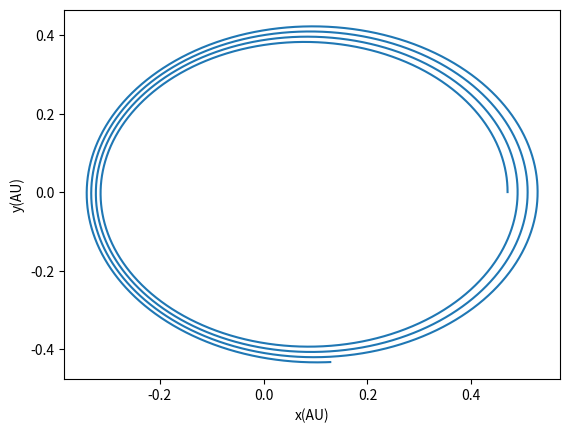
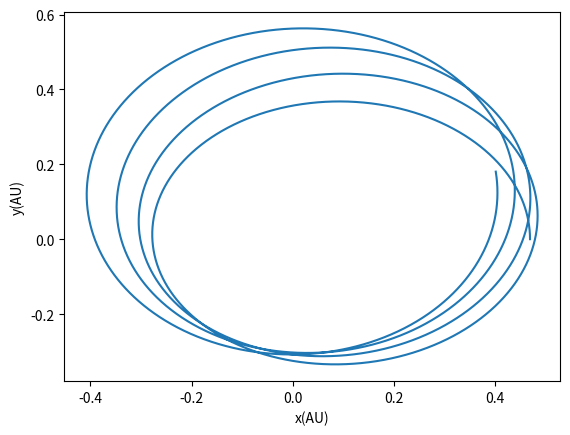

Source code (Python) for these figures, in order:


import numpy as np
import matplotlib.pyplot as plt

M_s = 1
M_p = 1.6e-7
G = 39.5
alpha = 0.01


def get_ACC(G, M_s, r):
    return (G * M_s) / (r ** 3)


def get_acc_relativity(G, M_s, r, alpha):
    return ((G * M_s) / (r ** 3)) * (1 + (alpha / (r ** 2)))


def get_radius(x, y):
    return np.sqrt(x ** 2 + y ** 2)


def func_x(x_i, vx_i, r, dt):
    return x_i + (vx_i * dt), vx_i - (get_ACC(G, M_s, r) * x_i * dt)


def func_y(y_i, vy_i, r, dt):
    return y_i + (vy_i * dt), vy_i - (get_ACC(G, M_s, r) * y_i * dt)


def func_x_relativity(x_i, vx_i, r, dt):
    return x_i + (vx_i * dt), vx_i - (get_acc_relativity(G, M_s, r, alpha) * x_i * dt)


def func_y_relativity(y_i, vy_i, r, dt):
    return y_i + (vy_i * dt), vy_i - (get_acc_relativity(G, M_s, r, alpha) * y_i * dt)


if __name__ == "__main__":
    """
    Initial conditions
    """
    # time in years
    dt = 0.0001
    total_time = 1
    n = int(total_time / dt)

    # initialize the arrays
    x = np.zeros(n)
    y = np.zeros(n)
    vx = np.zeros(n)
    vy = np.zeros(n)

    x[0] = 0.47
    y[0] = 0
    vx[0] = 0
    vy[0] = 8.17

    for i in range(n - 1):
        r = get_radius(x[i], y[i])
        x[i + 1], vx[i + 1] = func_x(x[i], vx[i], r, dt)
        y[i + 1], vy[i + 1] = func_y(y[i], vy[i], r, dt)

    plt.figure(1)
    plt.xlabel("x(AU)")
    plt.ylabel("y(AU)")
    plt.plot(np.array(x), np.array(y))
    plt.show()

    # part 2 with relativity

    #hello
    # initialize the arrays
    x = np.zeros(n)
    y = np.zeros(n)
    vx = np.zeros(n)
    vy = np.zeros(n)

    x[0] = 0.47
    y[0] = 0
    vx[0] = 0
    vy[0] = 8.17

    for i in range(n - 1):
        r = get_radius(x[i], y[i])
        x[i + 1], vx[i + 1] = func_x_relativity(x[i], vx[i], r, dt)
        y[i + 1], vy[i + 1] = func_y_relativity(y[i], vy[i], r, dt)

    plt.figure(2)
    plt.xlabel("x(AU)")
    plt.ylabel("y(AU)")
    plt.plot(np.array(x), np.array(y))
    plt.show()
